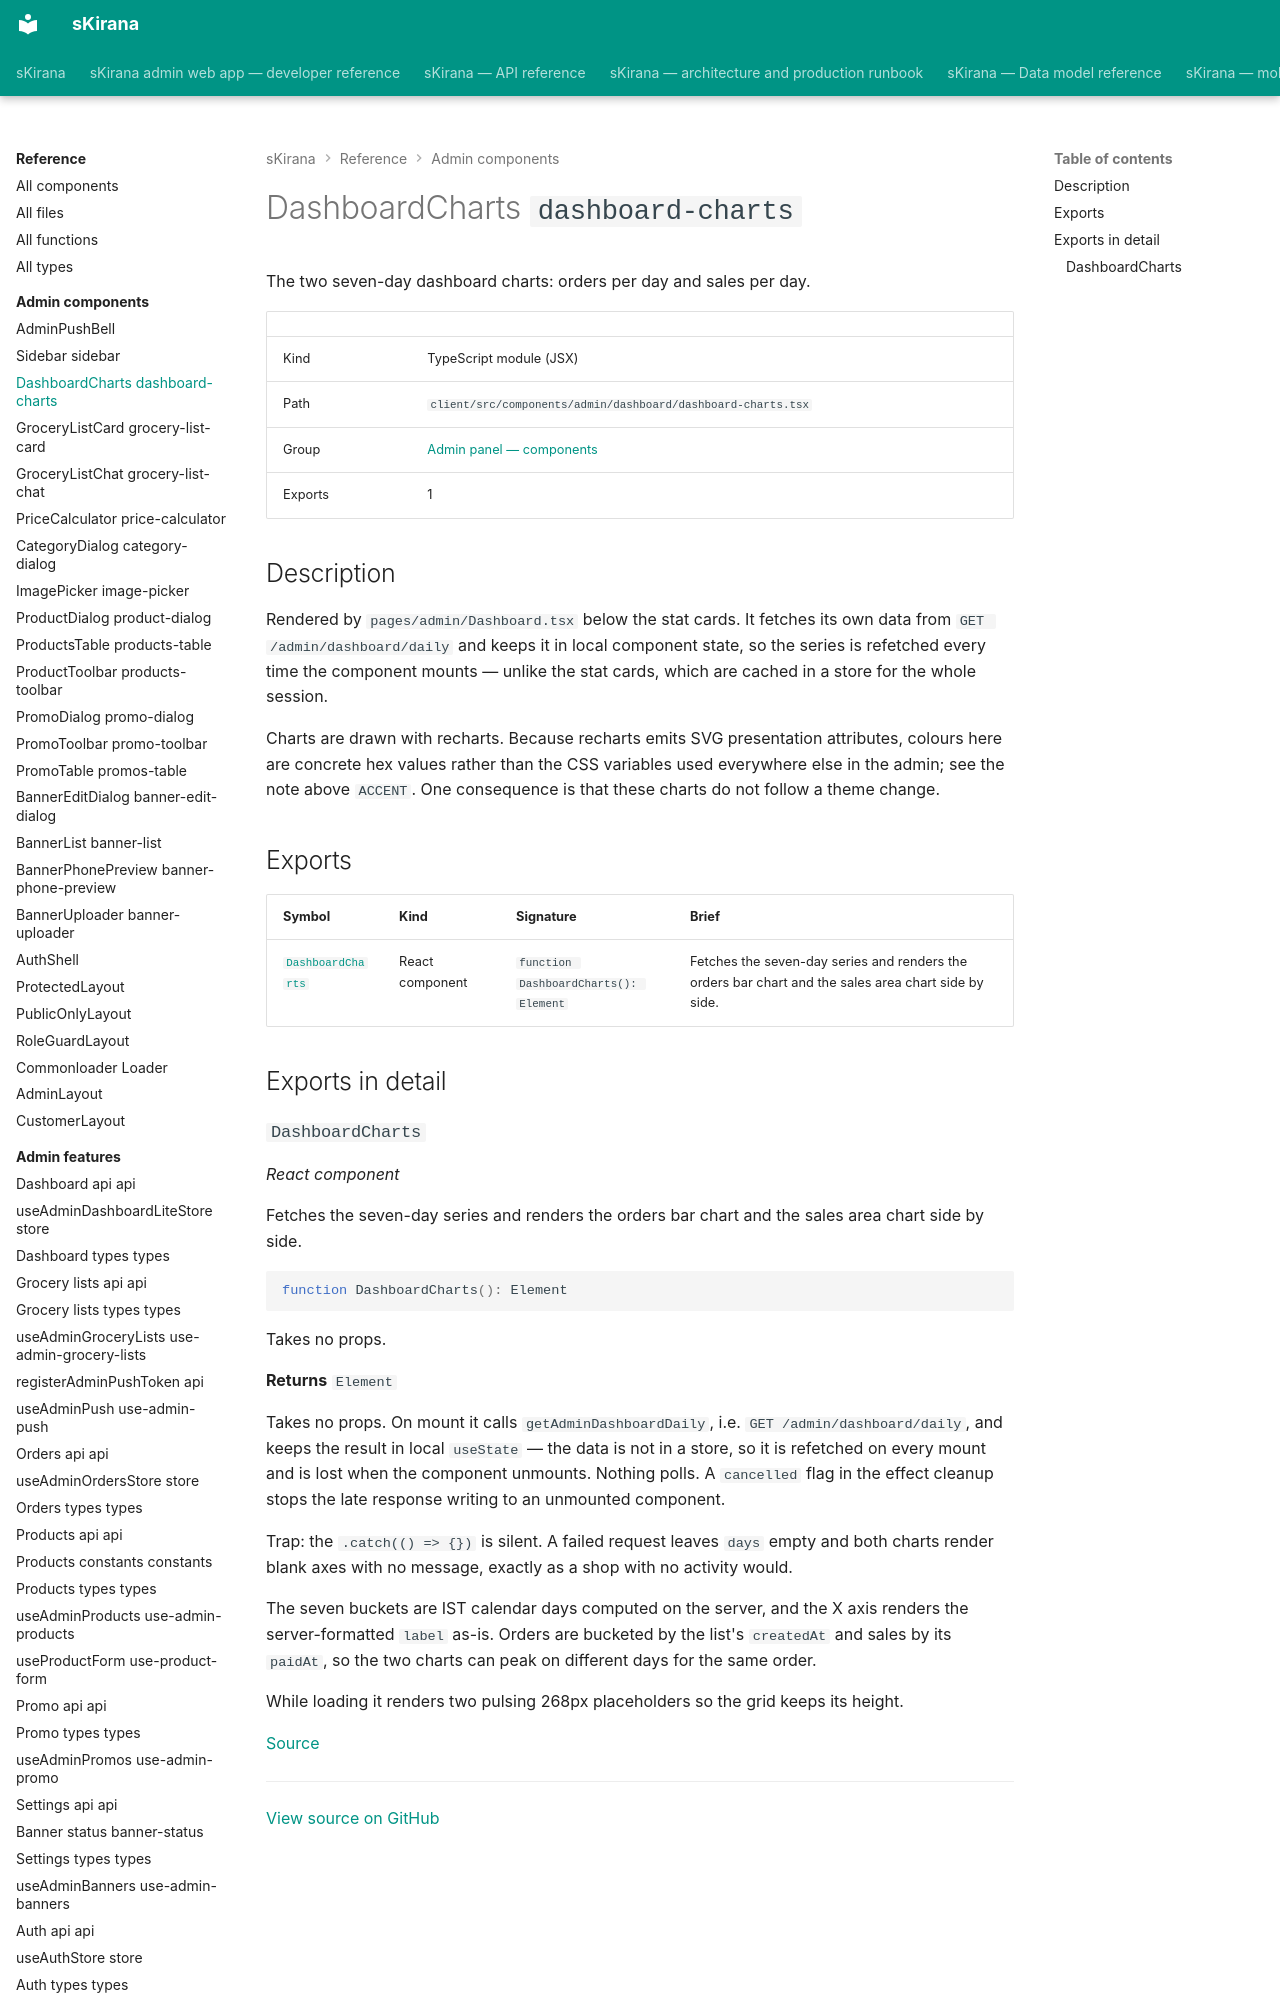

repository: shiv-anshu-gupta/TypeScriptProject · page: reference/admin-components/components-admin-dashboard-dashboard-charts/index.html · generator: mkdocs

# DashboardCharts `dashboard-charts`

The two seven-day dashboard charts: orders per day and sales per day.

|  |  |
|---|---|
| Kind | TypeScript module (JSX) |
| Path | `client/src/components/admin/dashboard/dashboard-charts.tsx` |
| Group | [Admin panel — components](index.md) |
| Exports | 1 |
